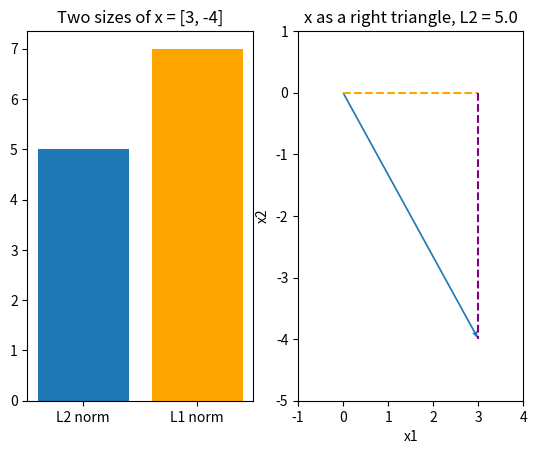

The script that saved this image:
# Setup — numpy / pandas / scikit-learn / matplotlib ship with Colab.
import numpy as np, matplotlib.pyplot as plt

import numpy as np

x = np.array([3.0, -4.0])

# L2 = sqrt(sum of squares) = Pythagoras
l2 = np.linalg.norm(x)            # default ord=2
# L1 = sum of absolute values
l1 = np.linalg.norm(x, ord=1)
print("x   :", x)
print("L2  :", l2, " (= sqrt(9+16) = 5)")
print("L1  :", l1, " (= |3|+|-4| = 7)")

# do it by hand to see what norm() computes
print("L2 by hand:", np.sqrt(np.sum(x ** 2)))
print("L1 by hand:", np.sum(np.abs(x)))

# distance between two vectors = norm of their difference
a = np.array([0.0, 6.0, 8.0])
b = np.array([0.0, 0.0, 0.0])
print("||a - b|| :", np.linalg.norm(a - b))   # = 10

import numpy as np
import matplotlib.pyplot as plt

x = np.array([3.0, -4.0])
l2 = np.linalg.norm(x)          # 5.0, straight-line length
l1 = np.linalg.norm(x, ord=1)   # 7.0, sum of absolute values

fig, (ax1, ax2) = plt.subplots(1, 2)
ax1.bar(["L2 norm", "L1 norm"], [l2, l1], color=["C0", "orange"])
ax1.set_title("Two sizes of x = [3, -4]")

# x as a right triangle: hypotenuse is the L2 length
ax2.quiver(0, 0, x[0], x[1], angles="xy", scale_units="xy", scale=1, color="C0")
ax2.plot([0, x[0]], [0, 0], "--", color="orange")        # leg a = 3
ax2.plot([x[0], x[0]], [0, x[1]], "--", color="purple")  # leg b = -4
ax2.set_xlim(-1, 4); ax2.set_ylim(-5, 1)
ax2.set_xlabel("x1"); ax2.set_ylabel("x2")
ax2.set_title("x as a right triangle, L2 = " + str(l2))
plt.show()
